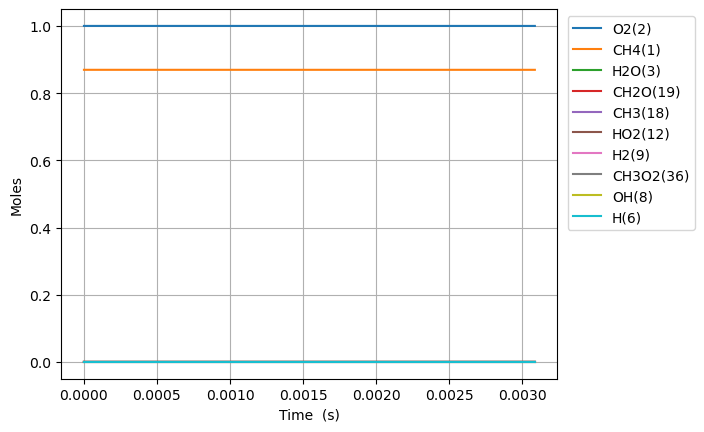

Data behind this chart, as committed beside it:
Time (s), Volume (m^3), N2, Ne, CH4(1), O2(2), H2O(3), C(4), CH(5), CH3(18), HO2(12), CH3O2(36), OH(8), H(6), H2(9), CH2O(19), O(7)
0.0, 0.5192, 3.76, 0.0, 0.8694, 1.0, 0.0, 0.0, 0.0, 0.0, 0.0, 0.0, 0.0, 0.0, 0.0, 0.0, 0.0
1e-15, 0.5192, 3.76, 0.0, 0.8694, 1.0, 1.2280287465647108e-38, 9.531585447100937e-57, 4.237207989272458e-40, 3.847015095414443e-18, 3.8435470452394224e-18, 1.2752349783203308e-28, 5.12969306132384e-30, 3.4680503034715706e-21, 1.4684878418803537e-30, 4.4968911957191045e-30, 4.519184251321129e-28
3.0000000000000002e-15, 0.5192, 3.76, 0.0, 0.8694, 1.0, 1.0375589896891006e-37, 8.053217092764361e-56, 2.1272513578303414e-39, 9.499771969976095e-18, 9.49120800967643e-18, 6.402200083549673e-28, 2.575315287827173e-29, 8.563960944548174e-21, 7.372408343954278e-30, 2.2576229267798812e-29, 1.1175761126874962e-27
7e-15, 0.5192, 3.76, 0.0, 0.8694, 1.0, 1.621499172494063e-36, 1.2585583234060275e-54, 1.3092107949073187e-38, 2.4887832348777714e-17, 2.4865396190664663e-17, 3.9402157964844725e-27, 1.5849704559916123e-28, 2.243616208191563e-20, 4.5373277250347567e-29, 1.3894476060384456e-28, 2.9390939415236612e-27
1.5e-14, 0.5192, 3.76, 0.0, 0.8694, 1.0, 1.6029032919136944e-35, 1.2441247798400146e-53, 6.213995225050701e-38, 5.566395309802562e-17, 5.56137725527305e-17, 1.8701710940044128e-26, 7.522851764449074e-28, 5.0180564132804415e-20, 2.153582356667962e-28, 6.594828596749239e-28, 6.622628839351572e-27
3.1e-14, 0.5192, 3.76, 0.0, 0.8694, 1, 1.4063234322920878e-34, 1.0915454944542914e-52, 2.6870816527026943e-37, 1.1721619456310016e-16, 1.171105252772196e-16, 8.087071409966073e-26, 3.253062769762726e-27, 1.0566936733919751e-19, 9.312610288481745e-28, 2.8517632028094273e-27, 1.4151695589487756e-26
6.300000000000001e-14, 0.5192, 3.76, 0.0, 0.8694, 1, 1.1753923366275295e-33, 9.123038358892364e-52, 1.1157346885061903e-36, 2.403206773595641e-16, 2.401040307276276e-16, 3.3579276073524186e-25, 1.3507422882987363e-26, 2.166469701704459e-19, 3.8667980720755204e-27, 1.1841140464218954e-26, 2.9857816858545895e-26
1.2700000000000001e-13, 0.5192, 3.76, 0.0, 0.8694, 1, 9.606328536444499e-33, 7.45614108389182e-51, 4.545348119994156e-36, 4.865296424177513e-16, 4.860910416341628e-16, 1.3679729258826798e-24, 5.502735961646264e-26, 4.386021615067924e-19, 1.5752797597753915e-26, 4.823916124896919e-26, 6.386201007871979e-26
2.55e-13, 0.5192, 3.76, 0.0, 0.8694, 1, 7.766747972053294e-32, 6.028315387845727e-50, 1.8346816492878904e-35, 9.789475703951646e-16, 9.780650634701098e-16, 5.521676828569981e-24, 2.2211207351688497e-25, 8.825124868748933e-19, 6.358449530012874e-26, 1.9471226755714772e-25, 1.422381961026155e-25
5.11e-13, 0.5192, 3.76, 0.0, 0.8694, 1, 6.246156831993823e-31, 4.8480800237419374e-49, 7.371871903703841e-35, 1.963783417794151e-15, 1.96201310723351e-15, 2.2186453202616773e-23, 8.9246065829468e-25, 1.770332908392788e-18, 2.5548666046194305e-25, 7.823667366558434e-25, 3.4046174132714856e-25
1e-12, 0.5192, 3.76, 0.0, 0.8694, 1, 4.813042313078825e-30, 3.735741854339363e-48, 2.8557383006455536e-34, 3.844973734241437e-15, 3.841507613053024e-15, 8.59464958471873e-23, 3.4572390683560306e-24, 3.4662077597477568e-18, 9.897117658752913e-25, 3.0307562108473846e-24, 8.775323341932585e-25
1.023e-12, 0.5192, 3.76, 0.0, 0.8694, 1, 5.010043974606897e-30, 3.888648763531999e-48, 2.95538385388958e-34, 3.933455078368814e-15, 3.929909195126335e-15, 8.894543445828163e-23, 3.5778728177045194e-24, 3.5459728345558635e-18, 1.0242458710378823e-24, 3.136508681003633e-24, 9.02793323223771e-25
2.047e-12, 0.5192, 3.76, 0.0, 0.8694, 1, 4.0132822210942994e-29, 3.114995696028841e-47, 1.1834811477075666e-33, 7.872798262625272e-15, 7.865701372376082e-15, 3.561807448639594e-22, 1.4327543991543875e-23, 7.097249019395253e-18, 4.101582222993193e-24, 1.2560124436069586e-23, 2.6909928427349694e-24
4.095e-12, 0.5192, 3.76, 0.0, 0.8694, 1, 3.2127190423654926e-28, 2.4936278319307722e-46, 4.7365802672874856e-33, 1.5751484083569754e-14, 1.5737285732731947e-14, 1.4255178281812538e-21, 5.734216892461997e-23, 1.4199786719159758e-17, 1.6415513928499483e-23, 5.026868214584023e-23, 8.921524424099157e-24
8.191e-12, 0.5192, 3.76, 0.0, 0.8694, 1, 2.5710026582975283e-27, 1.9955549609371164e-45, 1.8951631898098042e-32, 3.150885353520922e-14, 3.148045447686906e-14, 5.703634412524646e-21, 2.294317104628687e-22, 2.840480343929378e-17, 6.568031157340488e-23, 2.0113109223730664e-22, 3.199901471272489e-23
1e-11, 0.5192, 3.76, 0.0, 0.8694, 1, 6.545893315315435e-27, 5.080813496355692e-45, 3.1508969012661017e-32, 3.8468099974141967e-14, 3.843343112308395e-14, 9.48279603748344e-21, 3.814507650075562e-22, 3.467840279148327e-17, 1.0919977216390793e-22, 3.3440040442085572e-22, 5.156851365369707e-23
1.6383e-11, 0.5192, 3.76, 0.0, 0.8694, 1, 2.057117085193527e-26, 1.596705187754793e-44, 7.581714082153632e-32, 6.302358367768411e-14, 6.296679205884382e-14, 2.2817449797633777e-20, 9.178452509991207e-22, 5.681460216407887e-17, 2.627568296261416e-22, 8.04637010096695e-22, 1.206188794581334e-22
3.2767e-11, 0.5192, 3.76, 0.0, 0.8694, 1, 1.6457939943446154e-25, 1.277468831978591e-43, 3.0328971808019598e-31, 1.2605300892096925e-13, 1.2593946759758808e-13, 9.127390986394377e-20, 3.671556490118532e-21, 1.1363326076849265e-16, 1.051091043518538e-21, 3.2187725884600394e-21, 4.677115511353323e-22
6.5535e-11, 0.5192, 3.76, 0.0, 0.8694, 1, 1.3166342691524206e-24, 1.0220172427382677e-42, 1.2132006044055551e-30, 2.521117192532919e-13, 2.518848201741961e-13, 3.650901516753408e-19, 1.4686086258796644e-20, 2.2726682273089364e-16, 4.204432078194792e-21, 1.2875533531734201e-20, 1.8412559105005218e-21
9.999999999999999e-11, 0.5192, 3.76, 0.0, 0.8694, 1, 6.163158852427509e-24, 4.784418852614435e-42, 3.1272874228901265e-30, 3.8469850491252853e-13, 3.843526753951088e-13, 9.410230534920792e-19, 3.785385645954084e-20, 3.467773782239754e-16, 1.0837511880860208e-20, 3.3189478610859245e-20, 4.7147956961756136e-21
1.31071e-10, 0.5192, 3.76, 0.0, 0.8694, 1, 1.0532413613110531e-23, 8.176311509526155e-42, 4.852881258292249e-30, 5.042285794002159e-13, 5.037755313234123e-13, 1.4602399747846338e-18, 5.874014074526036e-20, 4.545189267435038e-16, 1.6817387770853455e-20, 5.150297309957228e-20, 7.305358721874464e-21
2.62143e-10, 0.5192, 3.76, 0.0, 0.8694, 1, 8.424616023634119e-23, 6.541126406514765e-41, 1.9411645734501056e-29, 1.0084600584170599e-12, 1.00755697760203e-12, 5.8398416700838585e-18, 2.3492076415227165e-19, 9.089630637068475e-16, 6.726505969189223e-20, 2.060131913587071e-19, 2.909824575147921e-20
5.24287e-10, 0.5192, 3.76, 0.0, 0.8694, 1, 6.737486751651032e-22, 5.232944442293529e-40, 7.764652869183926e-29, 2.0169140576893285e-12, 2.0151199660494805e-12, 2.3350119086483424e-17, 9.393524791441513e-19, 1.8176111220615154e-15, 2.6902078163984057e-19, 8.240523334358977e-19, 1.1611575864250007e-19
9.999999999999999e-10, 0.5192, 3.76, 0.0, 0.8694, 1, 4.949795113996317e-21, 3.8470087051421566e-39, 2.8900214627490574e-28, 3.8469241506802905e-12, 3.843545957480512e-12, 8.684274100861382e-17, 3.4938987670448165e-18, 3.465664394491408e-15, 1.0010165440183851e-18, 3.0671425744981173e-18, 4.3146207550213684e-19
1.0485750000000002e-09, 0.5192, 3.76, 0.0, 0.8694, 1, 5.386421726609863e-21, 4.1863927880321356e-39, 3.1058364420348354e-28, 4.033786271890005e-12, 4.030246326261191e-12, 9.332596536840114e-17, 3.754743196216976e-18, 3.6339469255727165e-15, 1.0757605475615677e-18, 3.2961842623636962e-18, 4.636620518354659e-19
2.0971510000000003e-09, 0.5192, 3.76, 0.0, 0.8694, 1, 4.303423317500554e-20, 3.349160999811339e-38, 1.24231078894779e-27, 8.067387967397993e-12, 8.060500578001636e-12, 3.7270788278321766e-16, 1.4997631104297978e-17, 7.262781667504476e-15, 4.300449792474741e-18, 1.3184493758546587e-17, 1.851077502045833e-18
3.1457270000000003e-09, 0.5192, 3.76, 0.0, 0.8694, 1, 1.2295723820397928e-19, 9.576608194775722e-38, 2.6398744093305647e-27, 1.2100847333365377e-11, 1.2090756359111075e-11, 7.911301773248536e-16, 3.183865674118951e-17, 1.088778392703436e-14, 9.134647121532784e-18, 2.801668042987539e-17, 3.9290969021375616e-18
4.194303e-09, 0.5192, 3.76, 0.0, 0.8694, 1, 2.5917318496120663e-19, 2.02001137176976e-37, 4.5032581137236346e-27, 1.6134164772018794e-11, 1.61210136676437e-11, 1.3482040914337558e-15, 5.426388520698662e-17, 1.4508958081844964e-14, 1.557665284950913e-17, 4.7792576289430936e-17, 6.6960046243722284e-18
6.291455e-09, 0.5192, 3.76, 0.0, 0.8694, 1, 7.070681294911731e-19, 5.517472608091002e-37, 9.323226073996385e-27, 2.420046779793473e-11, 2.4181531863450233e-11, 2.786557097321794e-15, 1.1217702989288962e-16, 2.1742335624220942e-14, 3.222882729374651e-17, 9.894643155480614e-17, 1.3841289686739506e-17
8.388607e-09, 0.5192, 3.76, 0.0, 0.8694, 1, 1.4779138912372442e-18, 1.1544771363549422e-36, 1.5856045124827592e-26, 3.226625223157837e-11, 3.2242055660004445e-11, 4.731567848158737e-15, 1.905100102733402e-16, 2.8961672153598424e-14, 5.477939533808212e-17, 1.6827868010426728e-16, 2.35056584346274e-17
9.999999999999999e-09, 0.5192, 3.76, 0.0, 0.8694, 1, 2.3684161749825683e-18, 1.8516758991656705e-36, 2.2122410606225376e-26, 3.8463399943608494e-11, 3.843554099316555e-11, 6.5931127438780235e-15, 2.654999445756601e-16, 3.4498607818425275e-14, 7.639243989710215e-17, 2.347831441330799e-16, 3.275741770971254e-17
1.0485759000000001e-08, 0.5192, 3.76, 0.0, 0.8694, 1, 2.6876955257947473e-18, 2.101751514820721e-36, 2.4223953243062185e-26, 4.0331483694110026e-11, 4.03025854444034e-11, 7.216851945287924e-15, 2.906289973582857e-16, 3.616599388969359e-14, 8.363835329500528e-17, 2.570866663569277e-16, 3.58576512552131e-17
1.4680063000000002e-08, 0.5192, 3.76, 0.0, 0.8694, 1, 7.076277622904199e-18, 5.549678204835857e-36, 4.6579577511538836e-26, 5.646027085917484e-11, 5.64236632653761e-11, 1.382488873828771e-14, 5.56972239001614e-16, 5.052884665482699e-14, 1.606012797282077e-16, 4.943457356890816e-16, 6.871658911276429e-17
2.3068671000000004e-08, 0.5192, 3.76, 0.0, 0.8694, 1, 2.718695506815872e-17, 2.1463020859057017e-35, 1.1362849116089418e-25, 8.871128334034414e-11, 8.866589097421322e-11, 3.345394309017014e-14, 1.3489745784795068e-15, 7.907362387842028e-14, 3.9060372520468066e-16, 1.2059352980108187e-15, 1.6642247269829658e-16
3.145727900000001e-08, 0.5192, 3.76, 0.0, 0.8694, 1, 6.712420200914878e-17, 5.327270811769417e-35, 2.1048110068953477e-25, 1.2095367335743056e-10, 1.2090821418592496e-10, 6.151130355174602e-14, 2.482348420859093e-15, 1.0737846090633827e-13, 7.215445225892075e-16, 2.233835859219223e-15, 3.0623415155830675e-16
3.984588700000001e-08, 0.5192, 3.76, 0.0, 0.8694, 1, 1.3332727015936076e-16, 1.0633992887658261e-34, 3.3712319373175476e-25, 1.5318762646109992e-10, 1.5315063195574836e-10, 9.781762902759238e-14, 3.950600622126146e-15, 1.3544548893311678e-13, 1.152594453026077e-15, 3.5778993107375346e-15, 4.873427857765447e-16
4.8234495000000016e-08, 0.5192, 3.76, 0.0, 0.8694, 1, 2.323383110416306e-16, 1.8621197038465285e-34, 4.935449510044121e-25, 1.854133293532309e-10, 1.8539314332990424e-10, 1.4219248531936217e-13, 5.7471866539358456e-15, 1.6327685565691904e-13, 1.6829190620525876e-15, 5.238024204781264e-15, 7.089301692711765e-16
6.501171100000001e-08, 0.5192, 3.76, 0.0, 0.8694, 1, 5.523801454683604e-16, 4.469581626084121e-34, 8.956989558248822e-25, 2.498406535745151e-10, 2.49878443421756e-10, 2.5450122874184614e-13, 1.0301818972551536e-14, 2.1824041184682622e-13, 3.038360956787311e-15, 9.506165760116588e-15, 1.2705815932451844e-15
8.178892700000002e-08, 0.5192, 3.76, 0.0, 0.8694, 1, 1.0776283375616694e-15, 8.800585091074006e-34, 1.4168821156347085e-24, 3.142370724377581e-10, 3.1436410700087103e-10, 3.970591316436129e-13, 1.6095960587394972e-14, 2.7228591682440407e-13, 4.781351542362586e-15, 1.5037634318441534e-14, 1.9848505726400096e-15
9.856614300000003e-08, 0.5192, 3.76, 0.0, 0.8694, 1, 1.8592395472409557e-15, 1.532451317849111e-33, 2.05703448343565e-24, 3.786040276744366e-10, 3.7885012634676334e-10, 5.68473068476373e-13, 2.3078513760915316e-14, 3.2543074118045414e-13, 6.9051461373150824e-15, 2.1831815077422812e-14, 2.8452507996005927e-15
9.999999999999998e-08, 0.5192, 3.76, 0.0, 0.8694, 1, 1.939446939333999e-15, 1.5998708054061975e-33, 2.1172614272430793e-24, 3.8410379542086344e-10, 3.8436141040712333e-10, 5.844204206866211e-13, 2.3728881229787713e-14, 3.2993149533049243e-13, 7.104111351716042e-15, 2.2471029354676478e-14, 2.9253675603118297e-15
1.2009355579127943e-07, 0.5192, 3.76, 0.0, 0.8694, 1, 3.3130412629825636e-15, 2.76491430639038e-33, 3.0526155402057605e-24, 4.6115439122088055e-10, 4.6159482622828054e-10, 8.286531132018251e-13, 3.370341521452779e-14, 3.923298988929203e-13, 1.0177750144339164e-14, 3.239839555556638e-14, 4.1536080413641334e-15
1.4162096858255883e-07, 0.5192, 3.76, 0.0, 0.8694, 1, 5.359976425524567e-15, 4.529968924801231e-33, 4.2438793018511274e-24, 5.43661015538633e-10, 5.443400848128811e-10, 1.131733344577947e-12, 4.6113687081621163e-14, 4.578069859265828e-13, 1.405370117171426e-14, 4.5041978930050864e-14, 5.680456262946324e-15
1.6314838137383823e-07, 0.5192, 3.76, 0.0, 0.8694, 1, 8.090553578949739e-15, 6.923823690675602e-33, 5.6307245524929976e-24, 6.261264085625843e-10, 6.270858873356253e-10, 1.4752907641166757e-12, 6.021851615442586e-14, 5.2189521961043e-13, 1.8520102342478248e-14, 5.976152825760545e-14, 7.41394862281734e-15
1.8467579416511764e-07, 0.5192, 3.76, 0.0, 0.8694, 1, 1.1589538441595162e-14, 1.004174967959156e-32, 7.213056374037578e-24, 7.085529056717284e-10, 7.098322195524902e-10, 1.8570691519297152e-12, 7.593266739782431e-14, 5.846266459194325e-13, 2.356451136046517e-14, 7.655607086582872e-14, 9.34285896141124e-15
2.0620320695639704e-07, 0.5192, 3.76, 0.0, 0.8694, 1, 1.5938276336748704e-14, 1.3979945791313682e-32, 8.99078472698597e-24, 7.909427350213168e-10, 7.925790674107927e-10, 2.2749159487758537e-12, 9.317418857026954e-14, 6.460328798963249e-13, 2.917465336084221e-14, 9.542468426744257e-14, 1.1456293198045978e-14
2.2773061974767644e-07, 0.5192, 3.76, 0.0, 0.8694, 1, 2.1214527460089246e-14, 1.8834283935781538e-32, 1.0963823720257275e-23, 8.732980172936804e-10, 8.753264171719378e-10, 2.7267824454790973e-12, 1.1186460362353107e-13, 7.061448301298952e-13, 3.533852769508017e-14, 1.1636648840461553e-13, 1.3743744935552326e-14
2.707854453302353e-07, 0.5192, 3.76, 0.0, 0.8694, 1, 3.483463675784978e-14, 3.167646230670673e-32, 1.5495522817142056e-23, 1.0379126416833969e-09, 1.040822569489968e-09, 3.725134831501226e-12, 1.533032919298679e-13, 8.226049195924219e-13, 4.9281254633108196e-14, 1.644664846636544e-13, 1.880144133296172e-14
3.090853390899905e-07, 0.5192, 3.76, 0.0, 0.8694, 1, 5.074437741033351e-14, 4.7126929828994085e-32, 2.0182598921723797e-23, 1.184249442177621e-09, 1.1880430518228965e-09, 4.710024007175869e-12, 1.9435056390282322e-13, 9.221400020595222e-13, 6.34339341588799e-14, 2.1421641356989342e-13, 2.379181170482447e-14
3.4355524347377013e-07, 0.5192, 3.76, 0.0, 0.8694, 1, 6.841432282165217e-14, 6.474171499839479e-32, 2.4928629488250576e-23, 1.3158816145885282e-09, 1.3205426812966584e-09, 5.66670944529378e-12, 2.3435896578370395e-13, 1.0085853942703705e-12, 7.752759924380824e-14, 2.6459273347327983e-13, 2.8636385874541965e-14
3.922262210440467e-07, 0.5192, 3.76, 0.0, 0.8694, 1, 9.922579019897895e-14, 9.639074339677283e-32, 3.248070465646999e-23, 1.501641792384382e-09, 1.507631962107809e-09, 7.11930611029104e-12, 2.9532855351714847e-13, 1.1258039424408596e-12, 9.953080530120832e-14, 3.447546499984371e-13, 3.598069028695816e-14
4.4089719861432323e-07, 0.5192, 3.76, 0.0, 0.8694, 1, 1.374209832827824e-13, 1.3698395437115772e-31, 4.1028303145262054e-23, 1.6872956446327338e-09, 1.694723269356831e-09, 8.677907012247937e-12, 3.6100358948619755e-13, 1.2376194310063317e-12, 1.238935848648493e-13, 4.3548493425715524e-13, 4.383780732126152e-14
4.895681761845997e-07, 0.5192, 3.76, 0.0, 0.8694, 1, 1.8351571609243824e-13, 1.8764060402602812e-31, 5.057089243576946e-23, 1.872856529439786e-09, 1.8818164789026424e-09, 1.0329598165690216e-11, 4.3084738957160956e-13, 1.3443111379061223e-12, 1.5050750493335592e-13, 5.367781332722013e-13, 5.2129706185274993e-14
5.382391537548762e-07, 0.5192, 3.76, 0.0, 0.8694, 1, 2.379672130501321e-13, 2.4948122420600047e-31, 6.110800624870881e-23, 2.0583361880125968e-09, 2.0689114730102105e-09, 1.2063023927101506e-11, 5.043800649218983e-13, 1.4461439274415409e-12, 1.7926972871395817e-13, 6.486294731098465e-13, 6.078565228027839e-14
5.869101313251527e-07, 0.5192, 3.76, 0.0, 0.8694, 1, 3.011801446452727e-13, 3.2362773138749433e-31, 7.263923689916225e-23, 2.243744933816478e-09, 2.2560081400168124e-09, 1.3868204105396586e-11, 5.811727277085693e-13, 1.5433690010347819e-12, 2.1008272417679056e-13, 7.710347805533577e-13, 6.97416362873613e-14
6.355811088954292e-07, 0.5192, 3.76, 0.0, 0.8694, 1, 3.735118375074581e-13, 4.112033445063495e-31, 8.516422873207377e-23, 2.429091812181424e-09, 2.44310637402994e-09, 1.573637976899968e-11, 6.608425000789697e-13, 1.6362245769355185e-12, 2.428540001592888e-13, 9.039904158042385e-13, 7.893986041792128e-14
6.842520864657057e-07, 0.5192, 3.76, 0.0, 0.8694, 1, 4.552770929220042e-13, 5.133323932343051e-31, 9.868267202683942e-23, 2.6143847465201356e-09, 2.630206074645022e-09, 1.7659872039328513e-11, 7.430479039470964e-13, 1.7249365253886205e-12, 2.774958597413827e-13, 1.047493209961944e-12, 8.832825504605368e-14
7.815940416062588e-07, 0.5192, 3.76, 0.0, 0.8694, 1, 6.48183454187374e-13, 7.657528594251803e-31, 1.2869886843928362e-22, 2.9848357205880487e-09, 3.004409499718553e-09, 2.1646667421898366e-11, 9.138793617599346e-13, 1.8907752948051323e-12, 3.5206295477138003e-13, 1.3661295913508583e-12, 1.0749295903275936e-13
8.789359967468119e-07, 0.5192, 3.76, 0.0, 0.8694, 1, 8.817352897547037e-13, 1.0899012693414465e-30, 1.6268606029751357e-22, 3.355143798616742e-09, 3.37861771106895e-09, 2.5783941135834143e-11, 1.0916025228652956e-12, 2.042469365749103e-12, 4.331689791666513e-13, 1.726925871171962e-12, 1.269161763505625e-13
9.665437563733098e-07, 0.5192, 3.76, 0.0, 0.8694, 1, 1.1278559097541011e-12, 1.4504198985981077e-30, 1.966686216057983e-22, 3.6883283334028416e-09, 3.71540866873217e-09, 2.960744528076565e-11, 1.2560793639998443e-12, 2.1680808868269665e-12, 5.112968123256303e-13, 2.087677871479323e-12, 1.444060308163042e-13
... 98 more rows
